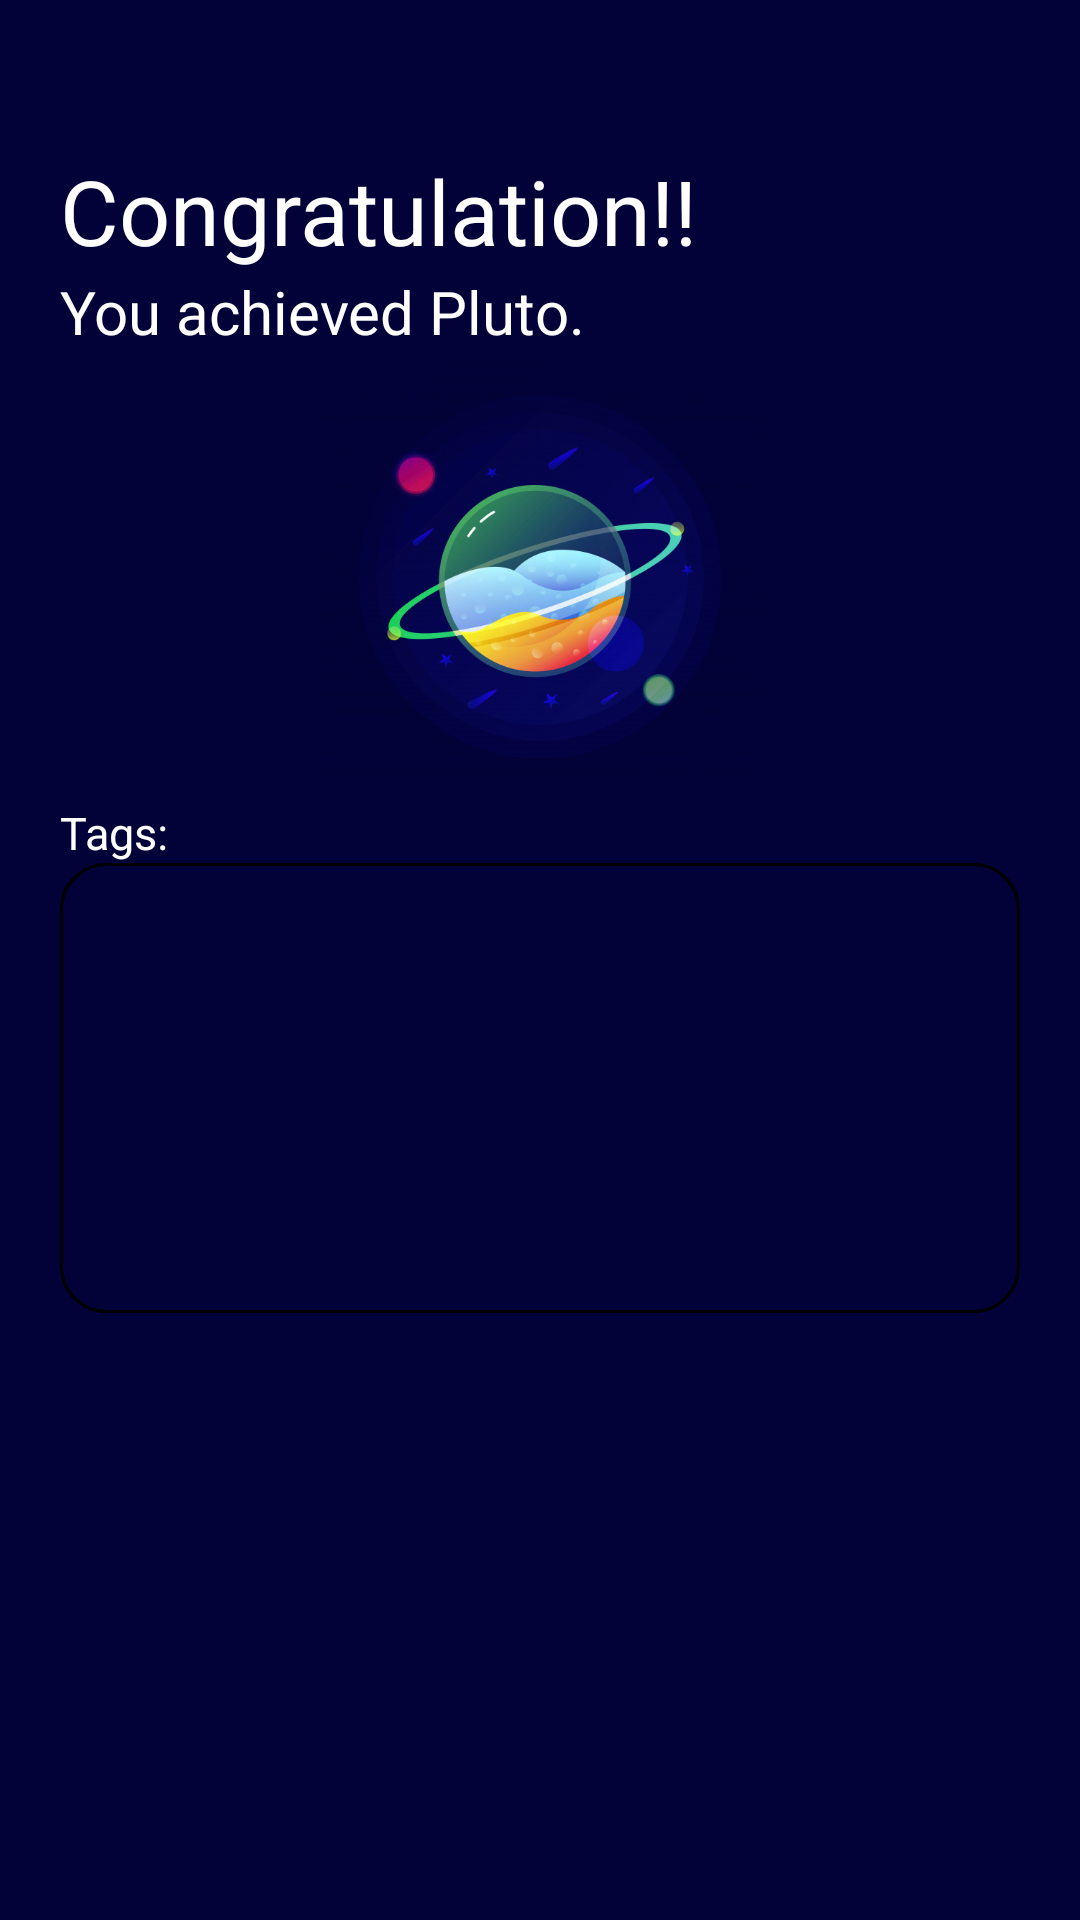

Here is an Android app screen rendered from its layout file. Give the layout XML and the strings, colors and styles it references.
<!-- AndroidManifest.xml: application theme Theme.Redo -->
<!-- res/layout/popup.xml -->
<?xml version="1.0" encoding="utf-8"?>
<LinearLayout
    xmlns:android="http://schemas.android.com/apk/res/android"
    android:layout_width="350dp"
    android:layout_height="475dp"
    android:orientation="vertical"
    android:background="#020238"
    android:layout_gravity="center"
    android:padding="20dp">


    <TextView
        android:layout_width="match_parent"
        android:layout_height="wrap_content"
        android:layout_marginTop="30dp"
        android:text="Congratulation!!"
        android:textColor="@color/white"
        android:textSize="30dp"/>
    <TextView
        android:layout_width="match_parent"
        android:layout_height="wrap_content"
        android:text="You achieved Pluto."
        android:textColor="@color/white"
        android:textSize="20dp"/>


    
    <ImageView
        android:layout_width="match_parent"
        android:layout_height="150dp"
        android:src="@drawable/planet1"/>

    <TextView
        android:layout_width="match_parent"
        android:layout_height="wrap_content"
        android:text="Tags:"
        android:textColor="@color/white"
        android:textSize="15dp"/>

    

    <LinearLayout
        android:layout_width="fill_parent"
        android:layout_height="wrap_content"
        android:gravity="center_horizontal"
        android:orientation="horizontal"
        android:weightSum="1">

        <EditText
            android:id="@+id/edit_text"
            android:layout_width="match_parent"
            android:layout_height="150dp"
            android:gravity="top"
            android:layout_marginBottom="20dp"
            android:padding="10dp"
            android:background="@drawable/edittextbackground"
            android:inputType="text|textMultiLine" />
    </LinearLayout>


</LinearLayout>
<!-- resources referenced by this layout -->
<resources>
  <color name="white">#FFFFFFFF</color>
  <!-- drawable edittextbackground (drawable) -->
  <shape xmlns:android="http://schemas.android.com/apk/res/android">
      <stroke
          android:width="1dp"
          android:color="@color/black" />
  
      <corners
          android:bottomRightRadius="15dp"
          android:bottomLeftRadius="15dp"
          android:topLeftRadius="15dp"
          android:topRightRadius="15dp" />
  </shape>
  <!-- drawable planet1: jpg bitmap (drawable, 45116 bytes) -->
  <style name="Theme.Redo" parent="Theme.MaterialComponents.DayNight.DarkActionBar">
          <item name="preferenceTheme">@style/PreferenceThemeOverlay</item>
          
          <item name="colorPrimary">@color/purple_500</item>
          <item name="colorPrimaryVariant">@color/purple_700</item>
          <item name="colorOnPrimary">@color/white</item>
          
          <item name="colorSecondary">@color/teal_200</item>
          <item name="colorSecondaryVariant">@color/teal_700</item>
          <item name="colorOnSecondary">@color/black</item>
          
          <item name="android:statusBarColor" tools:targetApi="l">?attr/colorPrimaryVariant</item>
          
  
      </style>
  <color name="black">#FF000000</color>
  <color name="purple_500">#FF6200EE</color>
  <color name="purple_700">#FF3700B3</color>
  <color name="teal_200">#FF03DAC5</color>
  <color name="teal_700">#FF018786</color>
</resources>
